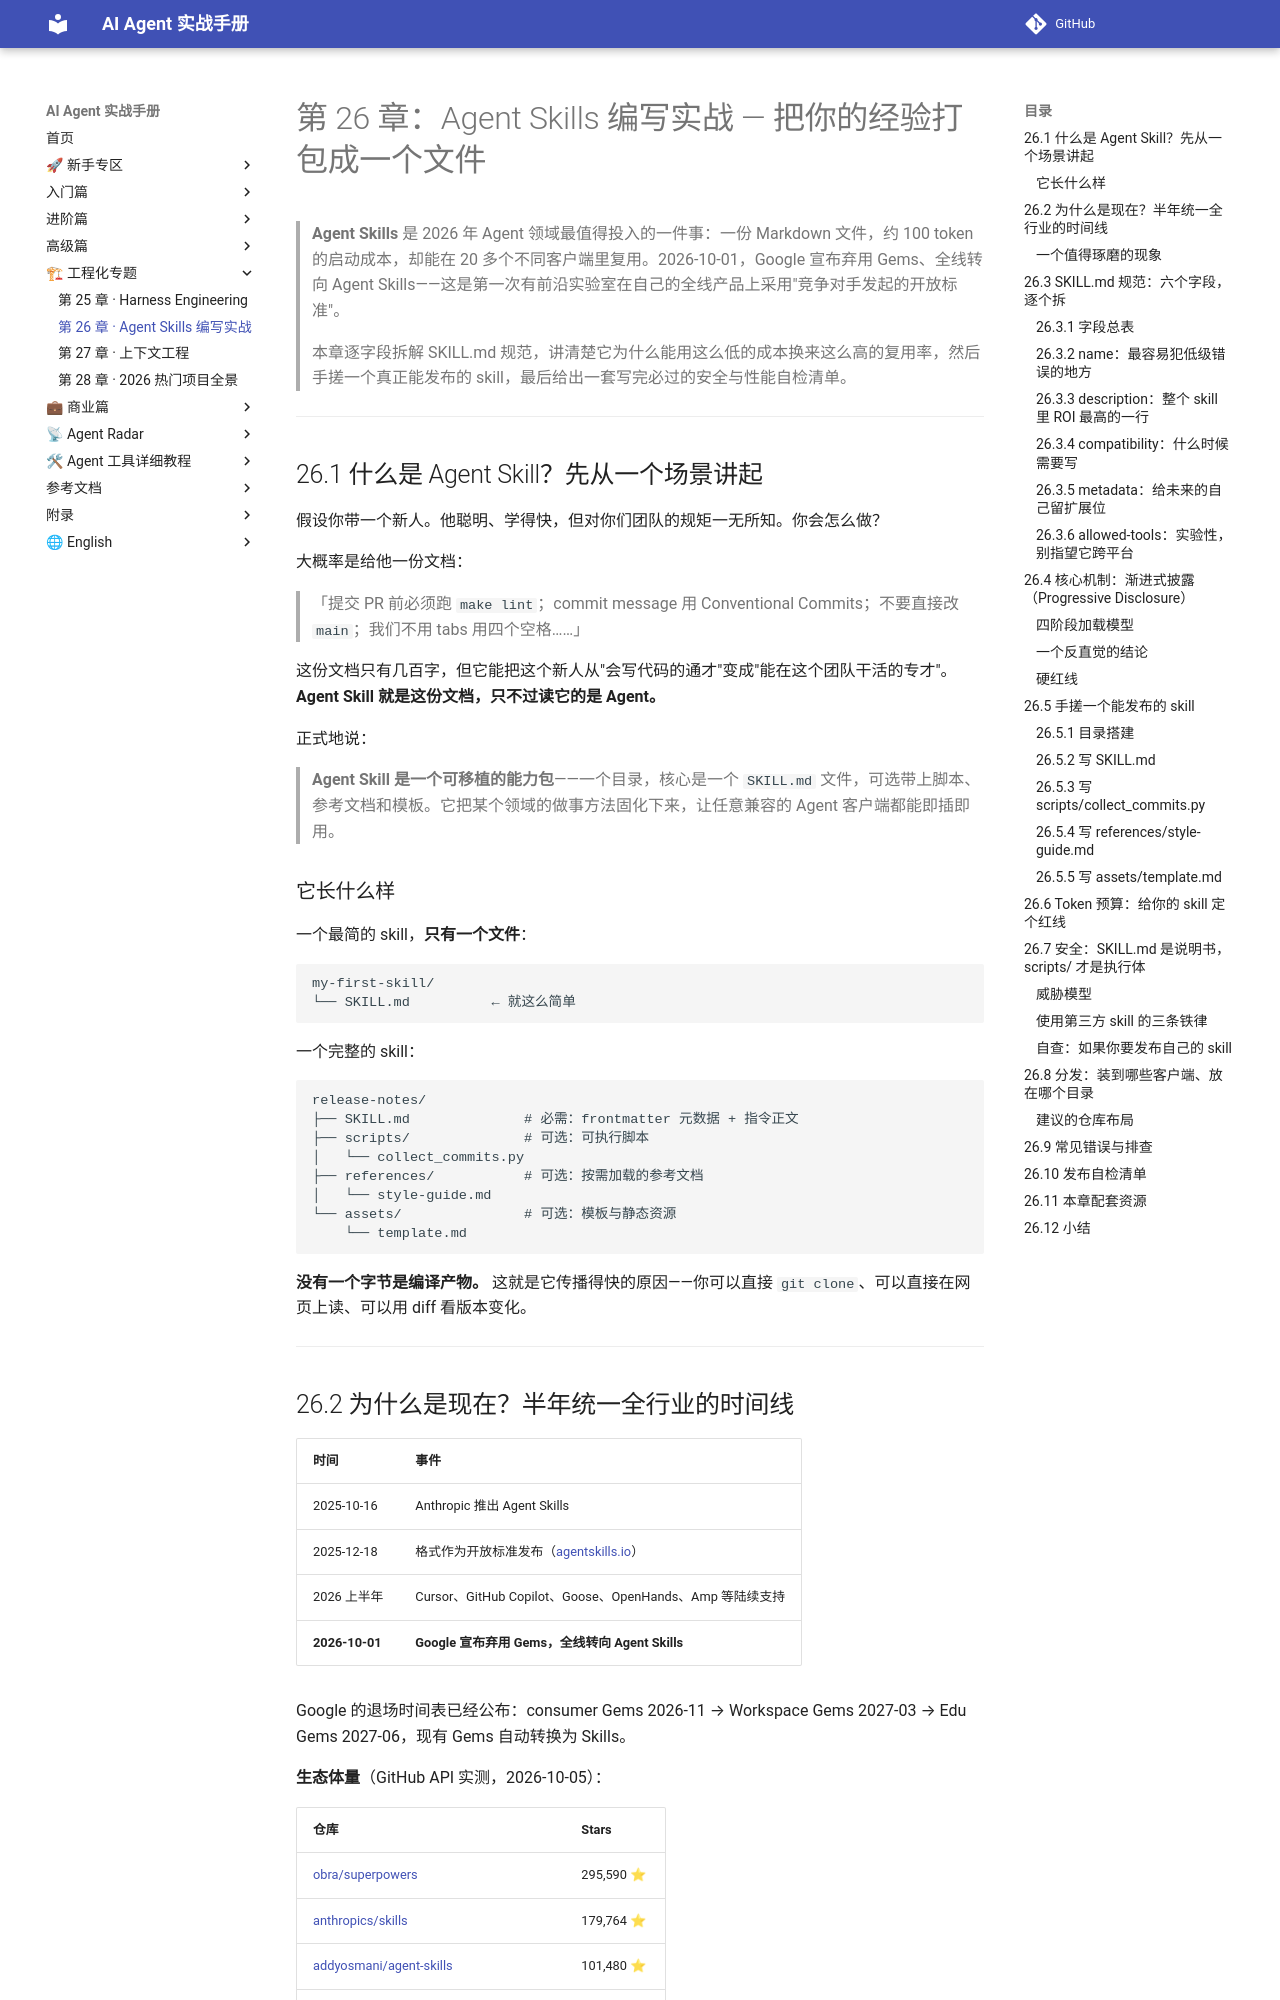

repository: Xwh630/ai-agent-handbook · page: chapters/26-agent-skills/index.html · generator: mkdocs

---
适配框架版本: Agent Skills 规范 2026-10（agentskills.io）
最后校验: 2026-10-06
上游变更监控: https://agentskills.io/specification
---

# 第 26 章：Agent Skills 编写实战 — 把你的经验打包成一个文件

> **Agent Skills** 是 2026 年 Agent 领域最值得投入的一件事：一份 Markdown 文件，约 100 token 的启动成本，却能在 20 多个不同客户端里复用。2026-10-01，Google 宣布弃用 Gems、全线转向 Agent Skills——这是第一次有前沿实验室在自己的全线产品上采用"竞争对手发起的开放标准"。
>
> 本章逐字段拆解 SKILL.md 规范，讲清楚它为什么能用这么低的成本换来这么高的复用率，然后手搓一个真正能发布的 skill，最后给出一套写完必过的安全与性能自检清单。

---

## 26.1 什么是 Agent Skill？先从一个场景讲起

假设你带一个新人。他聪明、学得快，但对你们团队的规矩一无所知。你会怎么做？

大概率是给他一份文档：

> 「提交 PR 前必须跑 `make lint`；commit message 用 Conventional Commits；不要直接改 `main`；我们不用 tabs 用四个空格……」

这份文档只有几百字，但它能把这个新人从"会写代码的通才"变成"能在这个团队干活的专才"。**Agent Skill 就是这份文档，只不过读它的是 Agent。**

正式地说：

> **Agent Skill 是一个可移植的能力包**——一个目录，核心是一个 `SKILL.md` 文件，可选带上脚本、参考文档和模板。它把某个领域的做事方法固化下来，让任意兼容的 Agent 客户端都能即插即用。

### 它长什么样

一个最简的 skill，**只有一个文件**：

```
my-first-skill/
└── SKILL.md          ← 就这么简单
```

一个完整的 skill：

```
release-notes/
├── SKILL.md              # 必需：frontmatter 元数据 + 指令正文
├── scripts/              # 可选：可执行脚本
│   └── collect_commits.py
├── references/           # 可选：按需加载的参考文档
│   └── style-guide.md
└── assets/               # 可选：模板与静态资源
    └── template.md
```

**没有一个字节是编译产物。** 这就是它传播得快的原因——你可以直接 `git clone`、可以直接在网页上读、可以用 diff 看版本变化。

---
